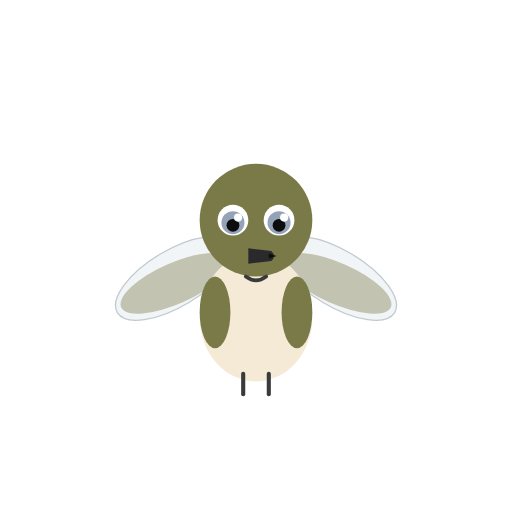
t = 0.00 s
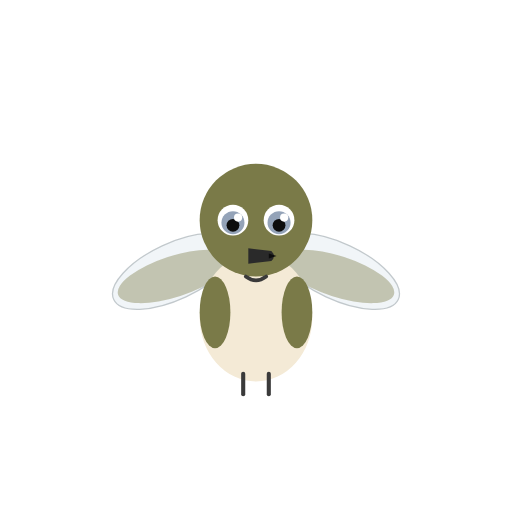
t = 0.06 s
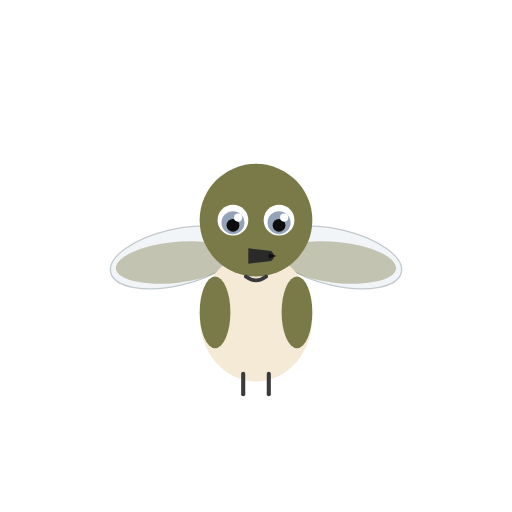
t = 0.18 s
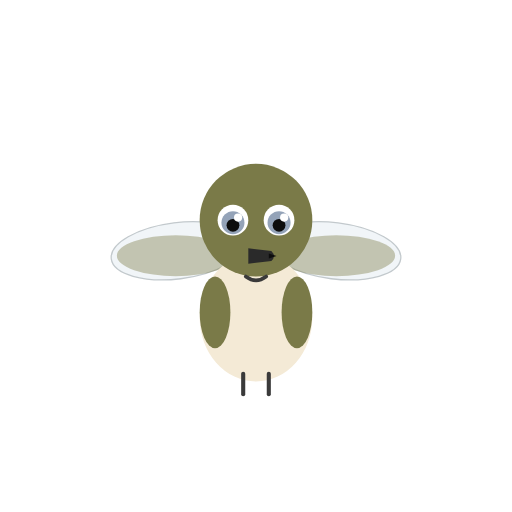
t = 0.24 s
t = 0.30 s: frame unchanged from t = 0.18 s, image omitted
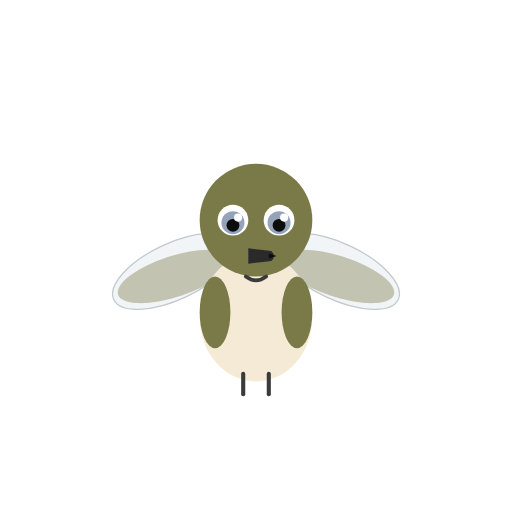
t = 0.42 s

The animated SVG that drew these frames (rendered in a browser with its animation timeline set to each time). Animation: 2 SMIL elements (animateTransform=2); one cycle of 0.48 s, repeats indefinitely.

<svg xmlns="http://www.w3.org/2000/svg" viewBox="0 0 200 200" width="200" height="200">
<title>Olive-sided flycatcher — Contopus cooperi</title>
<desc>Wings flap gently at the shoulder in a calm ambient loop.</desc>
<g transform="translate(100, 100)">
<g>
<animateTransform attributeName="transform" type="rotate" values="-6 -6 6; 18 -6 6; -6 -6 6" dur="0.48s" repeatCount="indefinite"/>
<ellipse cx="-32" cy="6" rx="26" ry="11" fill="#e8f0f5" opacity="0.6" transform="rotate(-25 -32 6)" stroke="#9aa5ab" stroke-width="0.5"/>
<ellipse cx="-32" cy="8" rx="23" ry="8" fill="#7a7a48" opacity="0.4" transform="rotate(-18 -32 8)"/>
</g>
<g>
<animateTransform attributeName="transform" type="rotate" values="6 6 6; -18 6 6; 6 6 6" dur="0.48s" repeatCount="indefinite"/>
<ellipse cx="32" cy="6" rx="26" ry="11" fill="#e8f0f5" opacity="0.6" transform="rotate(25 32 6)" stroke="#9aa5ab" stroke-width="0.5"/>
<ellipse cx="32" cy="8" rx="23" ry="8" fill="#7a7a48" opacity="0.4" transform="rotate(18 32 8)"/>
</g>
<ellipse cx="0" cy="24" rx="22" ry="25" fill="#f4ead6"/>
<ellipse cx="-16" cy="22" rx="6" ry="14" fill="#7a7a48"/>
<ellipse cx="16" cy="22" rx="6" ry="14" fill="#7a7a48"/>
<line x1="-5" y1="46" x2="-5" y2="54" stroke="#3a3a3a" stroke-width="1.6" stroke-linecap="round"/>
<line x1="5" y1="46" x2="5" y2="54" stroke="#3a3a3a" stroke-width="1.6" stroke-linecap="round"/>
<circle cx="0" cy="-14" r="22" fill="#7a7a48"/>
<circle cx="-9" cy="-14" r="6" fill="#ffffff"/>
<circle cx="9" cy="-14" r="6" fill="#ffffff"/>
<circle cx="-9" cy="-13" r="4.5" fill="#94a3b8"/>
<circle cx="9" cy="-13" r="4.5" fill="#94a3b8"/>
<circle cx="-9" cy="-12" r="2.5" fill="#0d0d0d"/>
<circle cx="9" cy="-12" r="2.5" fill="#0d0d0d"/>
<circle cx="-7" cy="-15" r="1.6" fill="#ffffff"/>
<circle cx="11" cy="-15" r="1.6" fill="#ffffff"/>
<path d="M -3 -3 L 6 -2 Q 8 0 6 2 L -3 3 Z" fill="#2a2a2a"/>
<path d="M 5 -1 L 8 0 L 5 1 Z" fill="#0d0d0d"/>
<path d="M -4 8 Q 0 11 4 8" stroke="#3a3a3a" stroke-width="1.4" fill="none" stroke-linecap="round"/>
</g>
</svg>
